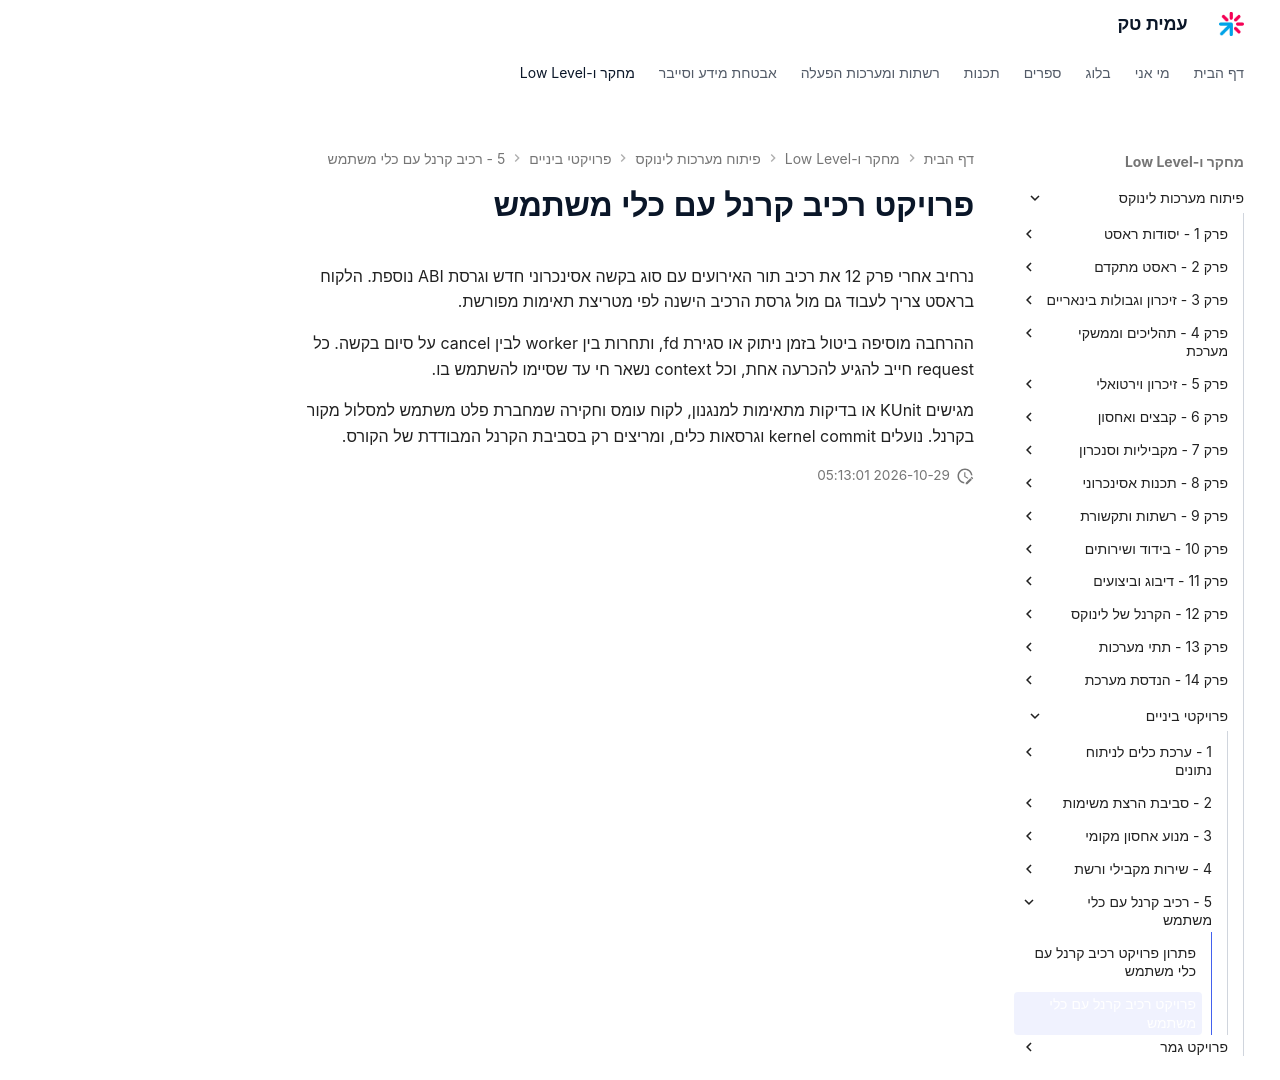

repository: AmitPinchasi/amittech · page: פיתוח-מערכות-לינוקס/פרויקטי-ביניים/5 - רכיב קרנל עם כלי משתמש/רכיב קרנל עם כלי משתמש - פרויקט/index.html · generator: mkdocs

# פרויקט רכיב קרנל עם כלי משתמש

נרחיב אחרי פרק 12 את רכיב תור האירועים עם סוג בקשה אסינכרוני חדש וגרסת ABI נוספת. הלקוח בראסט צריך לעבוד גם מול גרסת הרכיב הישנה לפי מטריצת תאימות מפורשת.

ההרחבה מוסיפה ביטול בזמן ניתוק או סגירת fd, ותחרות בין worker לבין cancel על סיום בקשה. כל request חייב להגיע להכרעה אחת, וכל context נשאר חי עד שסיימו להשתמש בו.

מגישים KUnit או בדיקות מתאימות למנגנון, לקוח עומס וחקירה שמחברת פלט משתמש למסלול מקור בקרנל. נועלים kernel commit וגרסאות כלים, ומריצים רק בסביבת הקרנל המבודדת של הקורס.
